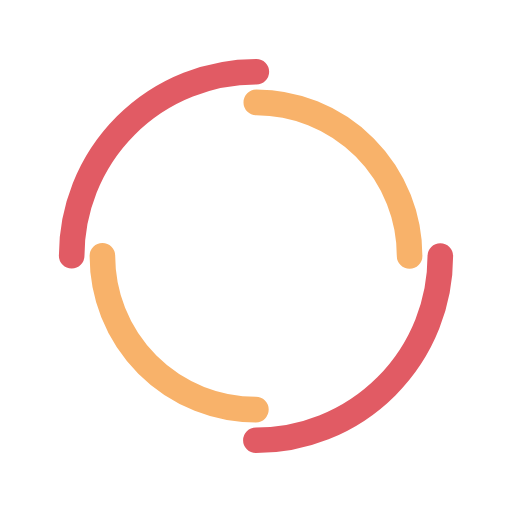
t = 0.00 s
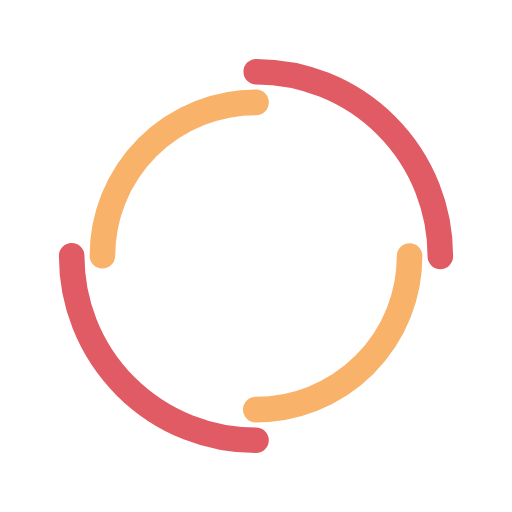
t = 0.25 s
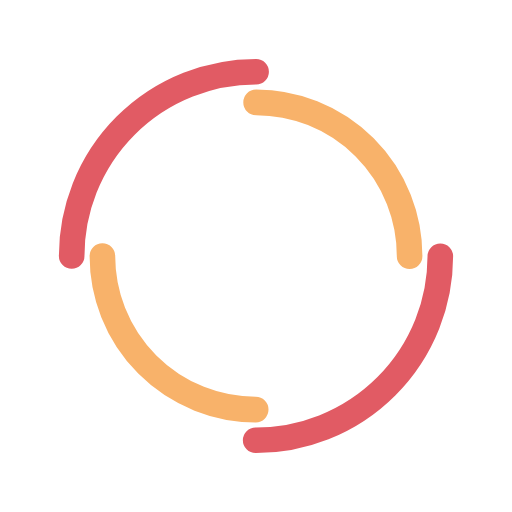
t = 0.50 s
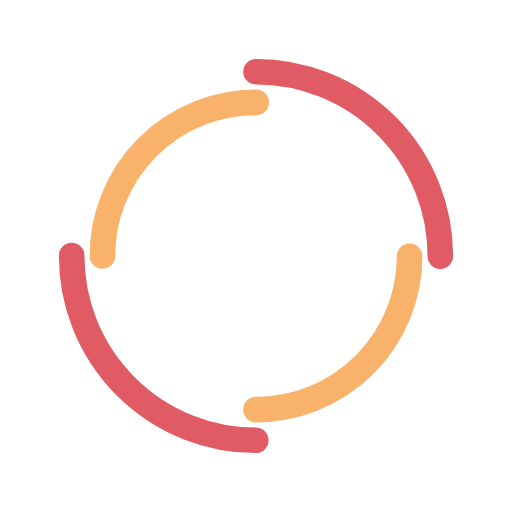
t = 0.75 s

The animated SVG that drew these frames (rendered in a browser with its animation timeline set to each time). Animation: 2 SMIL elements (animateTransform=2); one cycle of 1.00 s, repeats indefinitely.

<svg xmlns="http://www.w3.org/2000/svg" viewBox="0 0 100 100" preserveAspectRatio="xMidYMid" width="84" height="84" style="shape-rendering: auto; display: block; background: transparent;" xmlns:xlink="http://www.w3.org/1999/xlink"><g><circle stroke-linecap="round" fill="none" stroke-dasharray="56.548667764616276 56.548667764616276" stroke="#e15b64" stroke-width="5" r="36" cy="50" cx="50">
  <animateTransform values="0 50 50;360 50 50" keyTimes="0;1" repeatCount="indefinite" dur="1s" type="rotate" attributeName="transform"></animateTransform>
</circle>
<circle stroke-linecap="round" fill="none" stroke-dashoffset="47.12388980384689" stroke-dasharray="47.12388980384689 47.12388980384689" stroke="#f8b26a" stroke-width="5" r="30" cy="50" cx="50">
  <animateTransform values="0 50 50;-360 50 50" keyTimes="0;1" repeatCount="indefinite" dur="1s" type="rotate" attributeName="transform"></animateTransform>
</circle><g></g></g><!-- [ldio] generated by https://loading.io --></svg>